Image classification data set "data_chia" (DAONGOCNAMM523100037/he-thong-phan-loai-san-pham on GitHub). Class labels (4): ca phe, mi an lien, nuoc uong, thuc an.

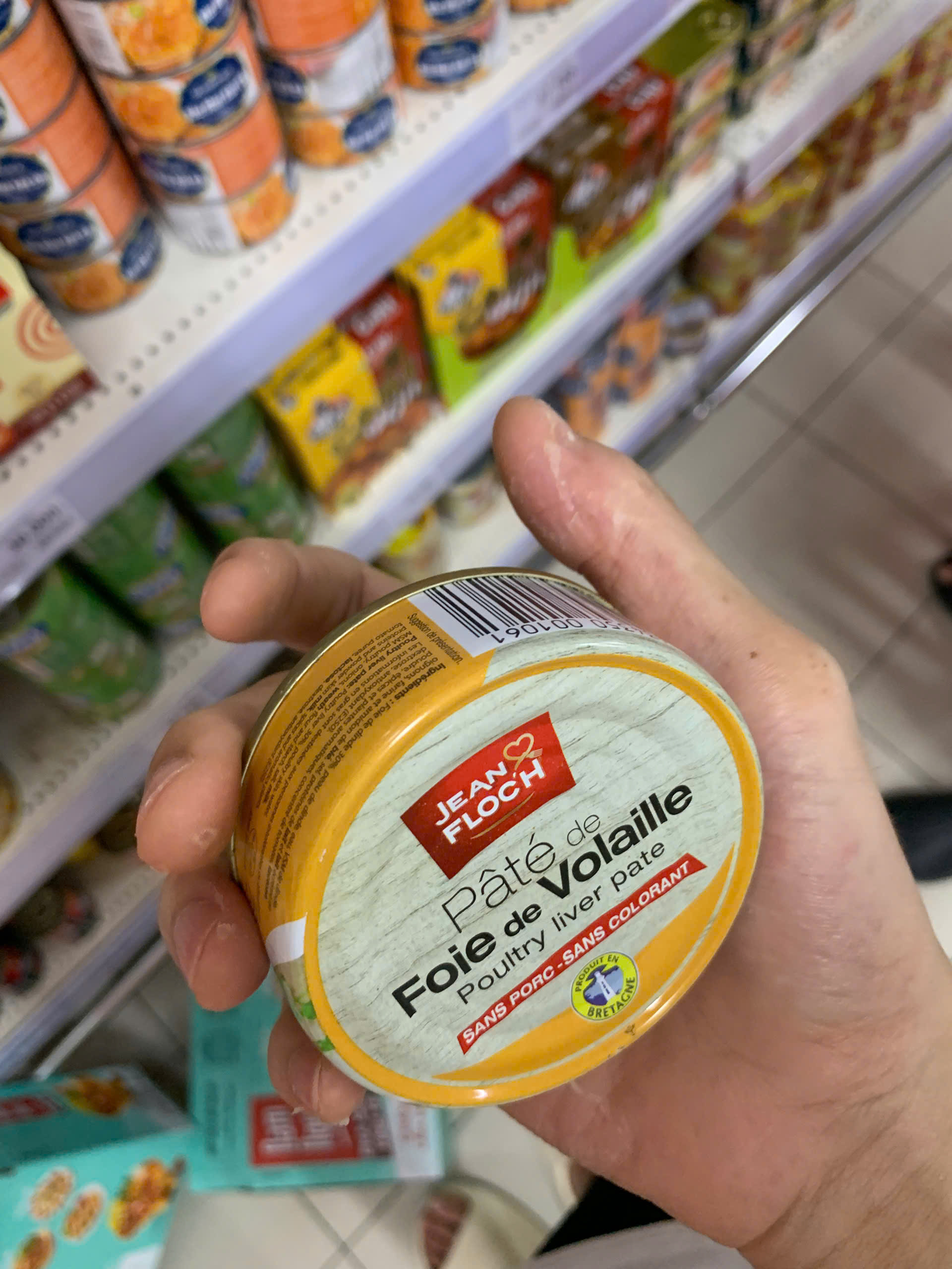
Label: thuc an

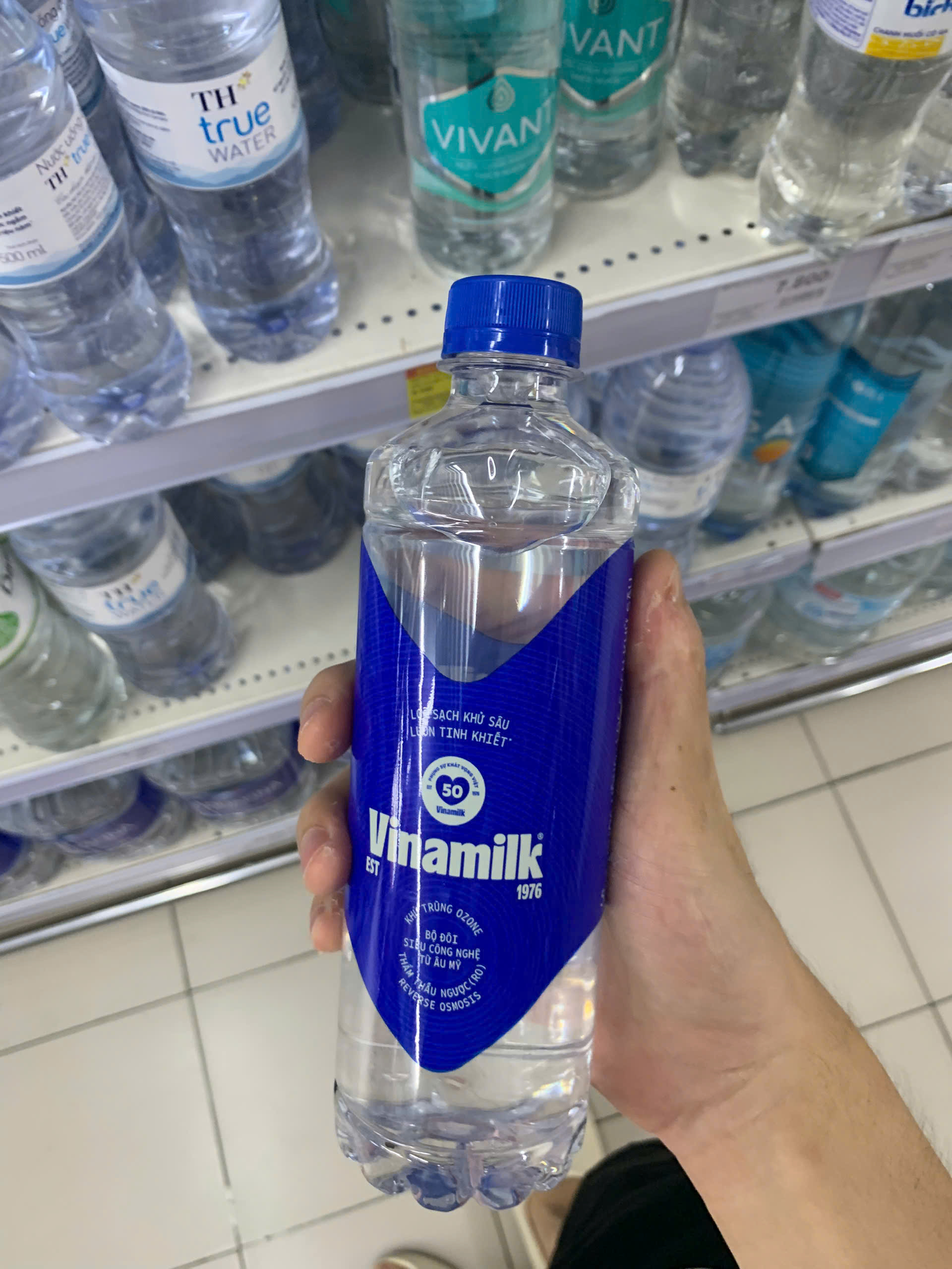
Label: nuoc uong

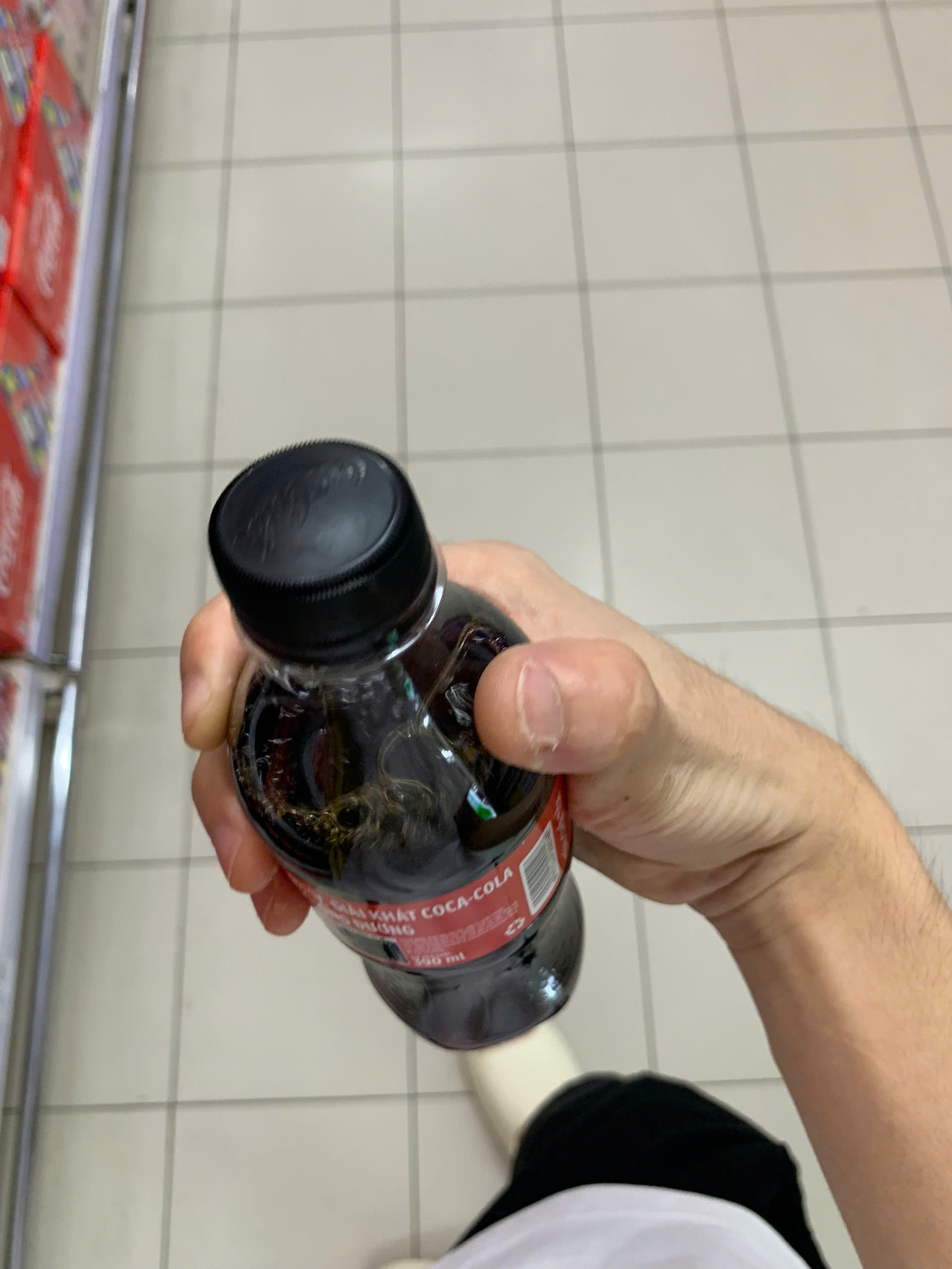
Label: nuoc uong

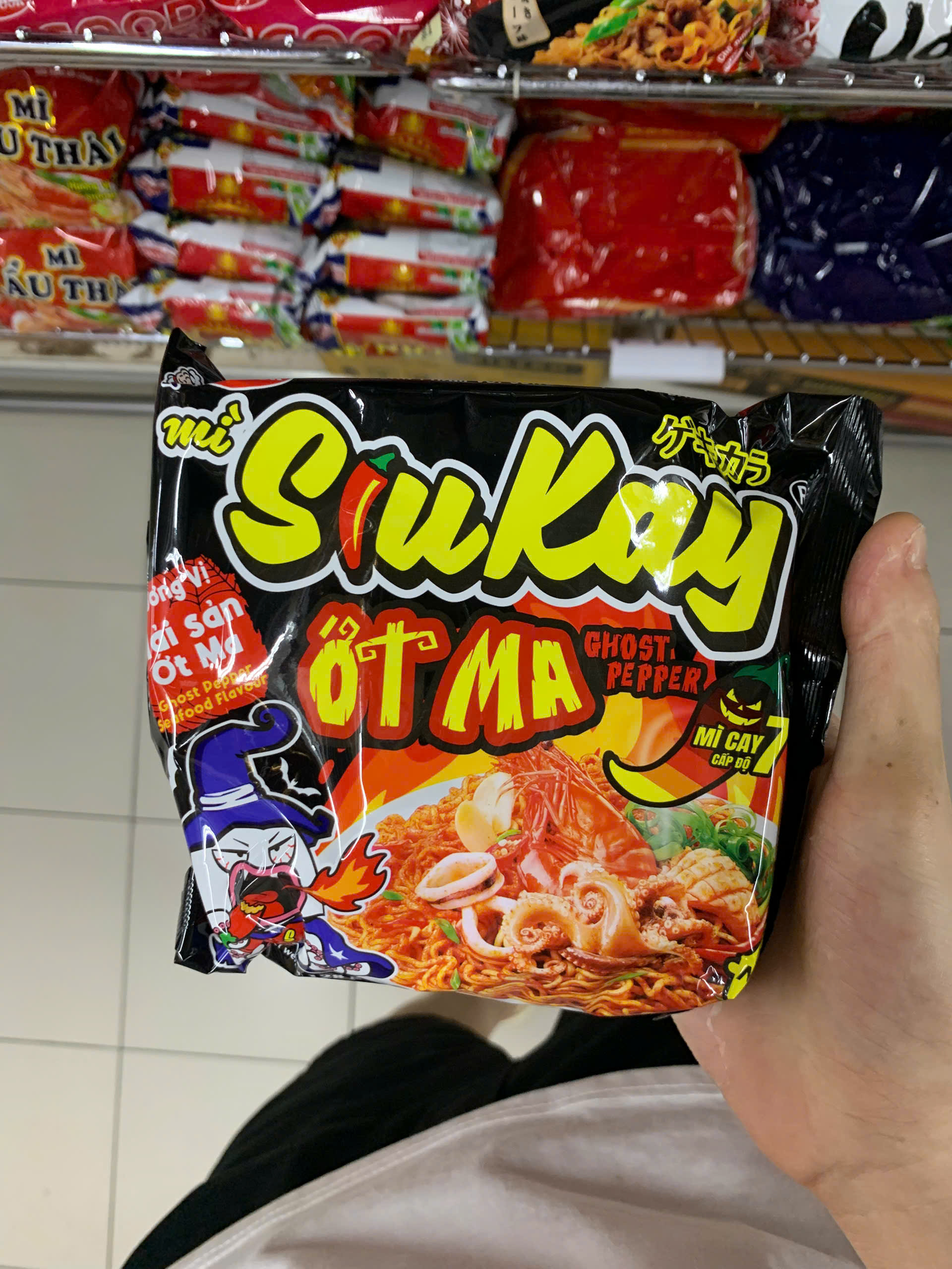
Label: mi an lien

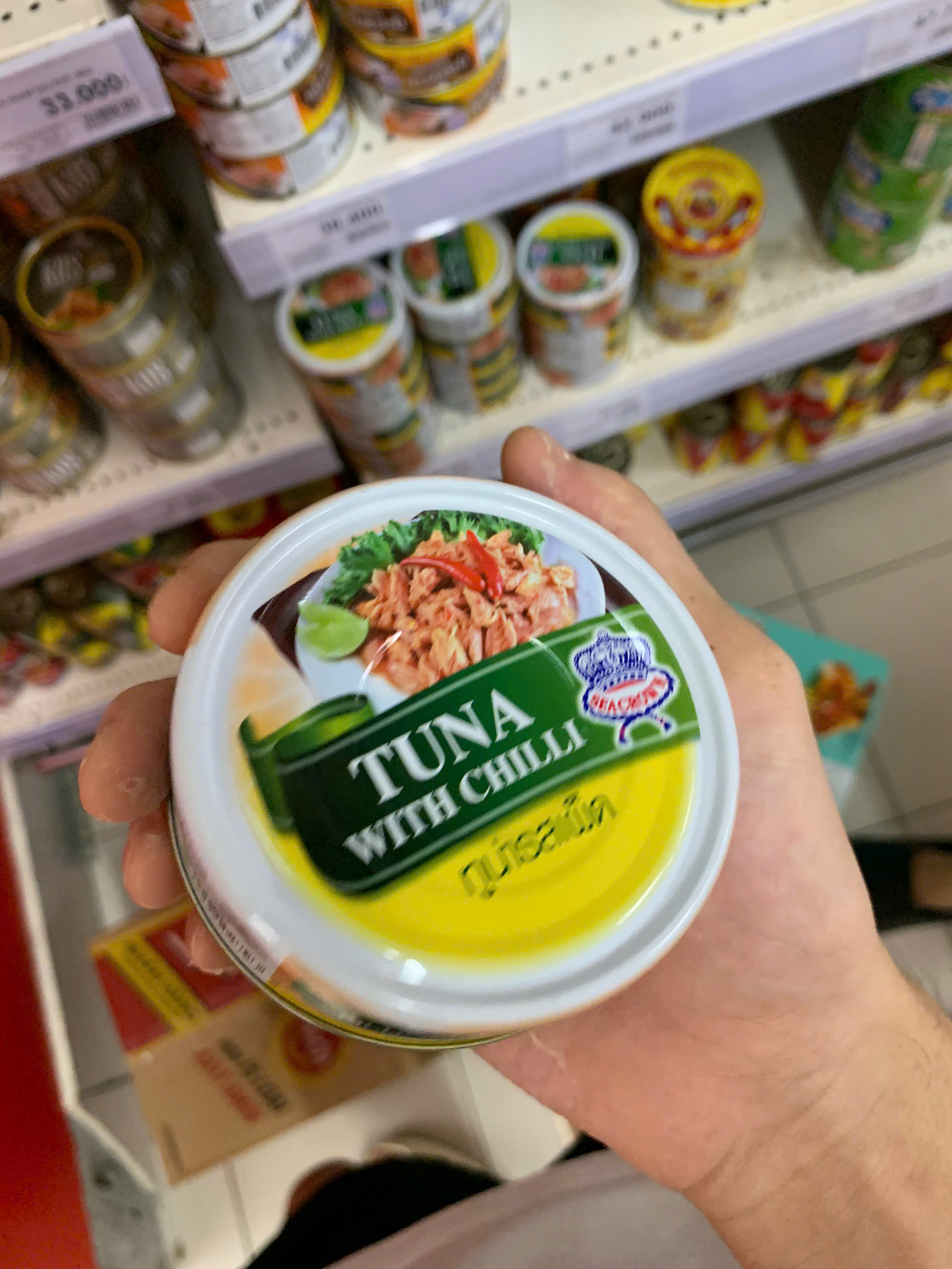
Label: thuc an

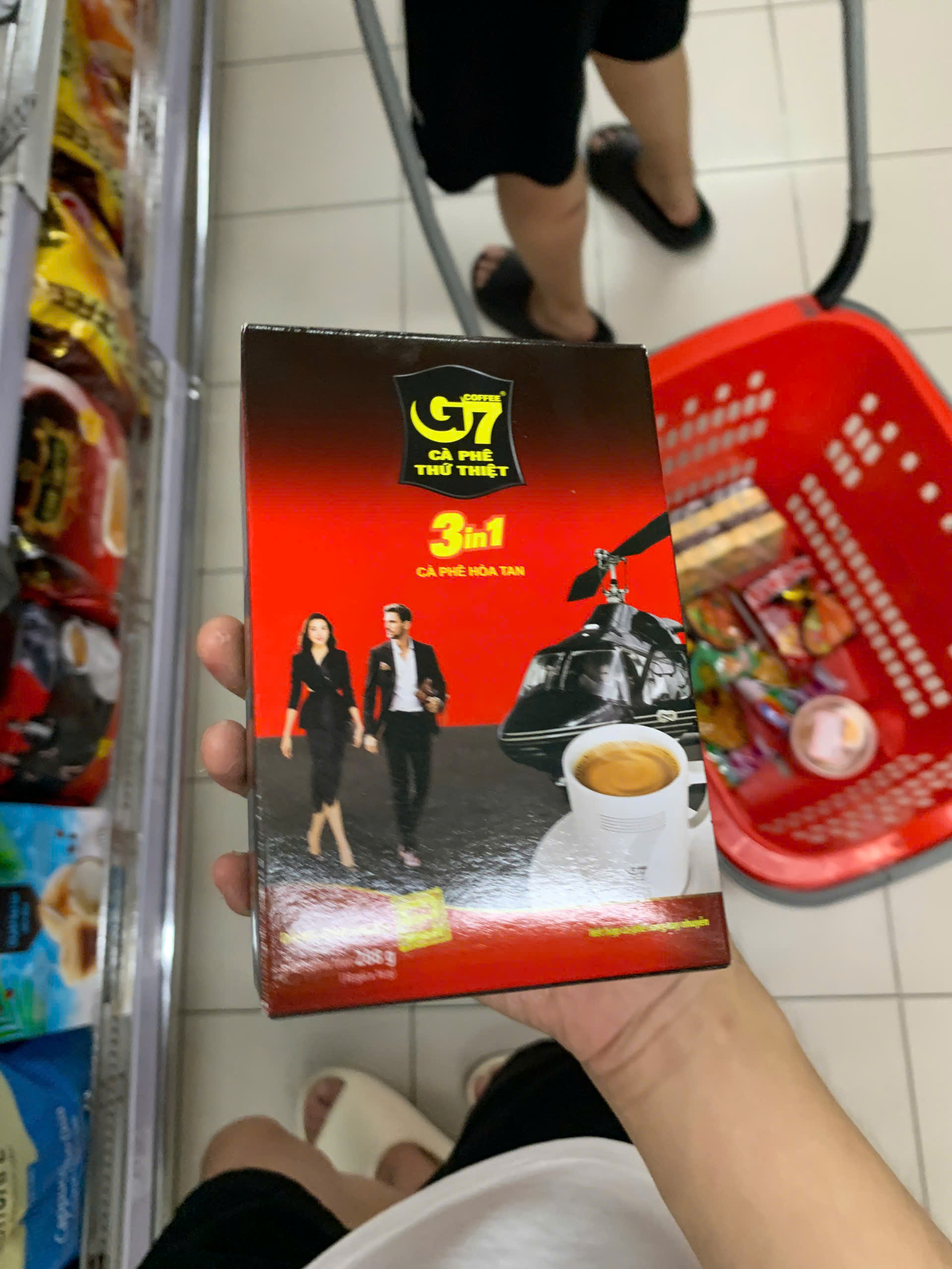
Label: ca phe
